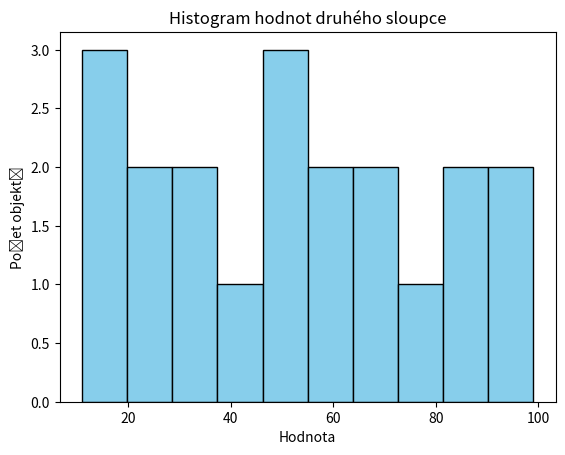

The script that saved this image:
import pandas as pd
import matplotlib.pyplot as plt

data = [['letadlo', 57, 'dolet'],
['auto', 23, 'spotřeba'],
['loď', 91, 'náklad'],
['most', 12, 'nosnost'],
['počítač', 84, 'paměť'],
['dům', 47, 'plocha'],
['strom', 68, 'stáří'],
['kolo', 35, 'průměr'],
['raketa', 99, 'palivo'],
['vlk', 41, 'teritorium'],
['mobil', 76, 'výdrž'],
['město', 63, 'rozloha'],
['robot', 54, 'moduly'],
['vlak', 17, 'rychlost'],
['kamera', 88, 'snímač'],
['řeka', 25, 'průtok'],
['planeta', 49, 'obvod'],
['motor', 32, 'výkon'],
['kniha', 70, 'počet stran'],
['pes', 11, 'věk']]

df = pd.DataFrame(data, columns=['objekt', 'hodnota', 'vlastnost'])
print(df.head())
df_filtered = df[df['hodnota'] > 50]
print(df_filtered)
df_sorted_asc = df.sort_values(by='hodnota')
print(df_sorted_asc)

stats = df['hodnota'].describe()
print(stats)


print("Průměr:", df['hodnota'].mean())
print("Minimum:", df['hodnota'].min())
print("Maximum:", df['hodnota'].max())
print("Medián:", df['hodnota'].median())


plt.hist(df['hodnota'], bins=10, color='skyblue', edgecolor='black')
plt.title('Histogram hodnot druhého sloupce')
plt.xlabel('Hodnota')
plt.ylabel('Počet objektů')
plt.show()
